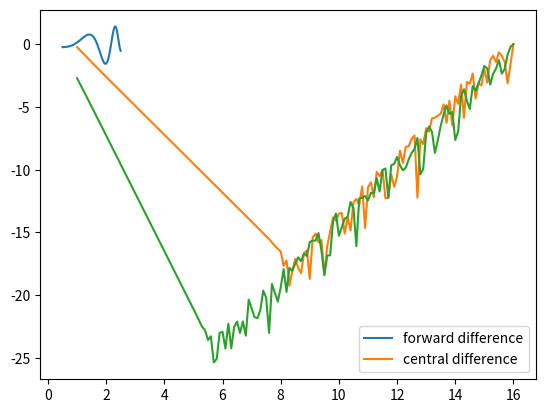

Write the Python code that produced this figure.

#%%
import numpy as np 
import matplotlib.pyplot as plt 
def fun(x):
    return np.cos(x**x) - np.sin(np.exp(x))

def fprime(x):
    return -np.sin(x**x)*(x**x)*(np.log(x)+1)  - np.cos(np.exp(x))*np.exp(x)


x = np.linspace(0.5,2.5,101)
y = fun(x)
plt.plot(x,y,'-')

#%%
x = 1.5
d = fprime(x)
print("derivative = ", d)


#%%
p = np.linspace(1,16,151)
h = 10**(-p)

def forward_difference(x,h):
    return (fun(x+h)-fun(x)) / h

def central_difference(x,h):
    return (fun(x+h)-fun(x-h)) / (2*h)

fd = forward_difference(x, h)
cd = central_difference(x, h)
print("forward = ", fd)
print("central = ", cd)

fd_error = np.log(np.abs(fd-d)/np.abs(d))
cd_error = np.log(np.abs(cd-d)/np.abs(d))
plt.plot(p,fd_error, p, cd_error)
plt.legend(['forward difference', 'central difference'])